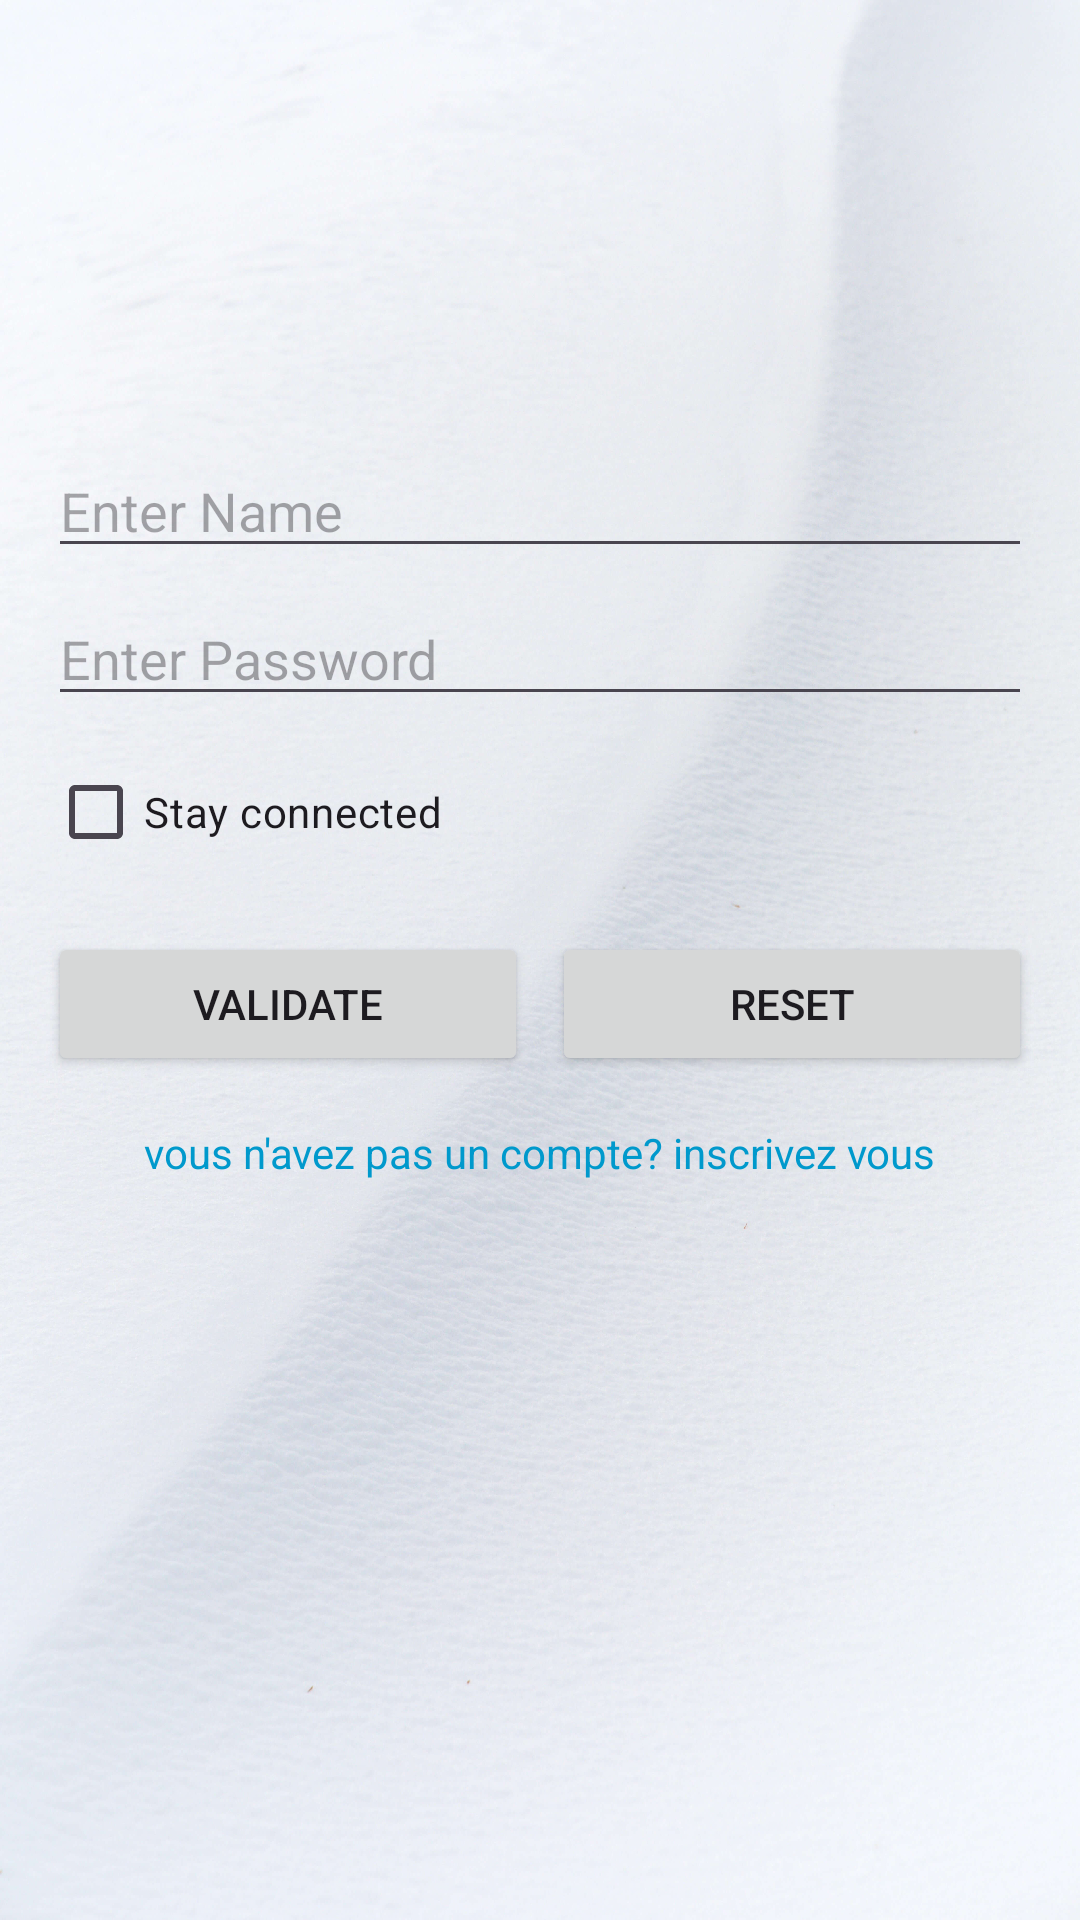

This screen was rendered from an Android layout file. Write that file and the resources it references.
<!-- AndroidManifest.xml: application theme Theme.MyCallerApp -->
<!-- res/layout/activity_main.xml -->
<?xml version="1.0" encoding="utf-8"?>
<LinearLayout
        xmlns:android="http://schemas.android.com/apk/res/android"
        xmlns:tools="http://schemas.android.com/tools"
        xmlns:app="http://schemas.android.com/apk/res-auto"
        android:layout_width="match_parent"
        android:layout_height="match_parent"
        android:orientation="vertical"
        android:padding="16dp"
        tools:context=".MainActivity"
        android:background="@drawable/bg">
    <ImageView
            android:layout_width="100dp"
            android:layout_height="100dp"
            android:src="@drawable/logo"
    android:layout_gravity="center"
    android:layout_marginBottom="16dp"
    android:contentDescription="Logo"/>
    

    
    <EditText
            android:layout_width="match_parent"
            android:layout_height="wrap_content"
            android:hint="Enter Name"
            android:inputType="textPersonName"
            android:layout_marginTop="16dp" android:id="@+id/ednom_auth"/>

    
    <EditText
            android:layout_width="match_parent"
            android:layout_height="wrap_content"
            android:hint="Enter Password"
            android:inputType="textPassword"
            android:layout_marginTop="8dp" android:id="@+id/edpwd_auth"/>

    
    <CheckBox
            android:layout_width="wrap_content"
            android:layout_height="wrap_content"
            android:text="Stay connected"
            android:layout_marginTop="8dp" android:id="@+id/cb_stay_auth"/>

    
    <LinearLayout
            android:layout_width="match_parent"
            android:layout_height="wrap_content"
            android:orientation="horizontal"
            android:layout_marginTop="16dp"
            android:gravity="center">

        <Button
                android:layout_width="wrap_content"
                android:layout_height="wrap_content"
                android:text="Validate"
                android:layout_weight="1"
                android:layout_marginEnd="8dp" android:id="@+id/btnvalider_auth"/>

        <Button
                android:layout_width="wrap_content"
                android:layout_height="wrap_content"
                android:text="Reset"
                android:layout_weight="1" android:id="@+id/btnquitter_auth"/>
    </LinearLayout>
    <LinearLayout
            android:layout_width="match_parent"
            android:layout_height="36dp"
            android:orientation="horizontal"
            android:layout_marginTop="16dp">

        
        <View
                android:layout_width="0dp"
                android:layout_height="wrap_content"
                android:layout_weight="1"/>

        
        <TextView
                android:layout_width="wrap_content"
                android:layout_height="wrap_content"
                android:text="vous n'avez pas un compte? inscrivez vous"
                android:textColor="@android:color/holo_blue_dark"
                android:clickable="true"
                android:focusable="true"
                android:id="@+id/tv_singup_Main"/>

        
        <View
                android:layout_width="0dp"
                android:layout_height="wrap_content"
                android:layout_weight="1"/>
    </LinearLayout>
</LinearLayout>
<!-- resources referenced by this layout -->
<resources>
  <!-- drawable bg: jpg bitmap (drawable, 471744 bytes) -->
  <style name="Theme.MyCallerApp" parent="Base.Theme.MyCallerApp" />
  <style name="Base.Theme.MyCallerApp" parent="Theme.Material3.DayNight.NoActionBar">
          
          
          <item name="colorPrimary">#03A9F4</item>
          <item name="android:colorPrimaryDark">#101010</item>
      </style>
</resources>
